2-way image classification set "dset" from GitHub (Aswin-neuro/machine_learning_assignments); label vocabulary: inside, outside.

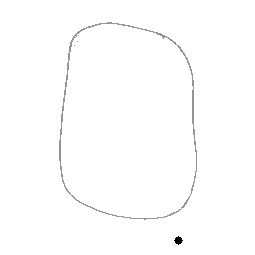
Label: outside

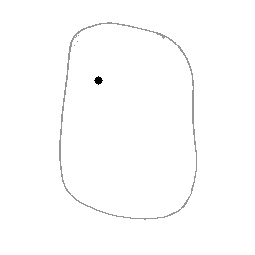
Label: inside

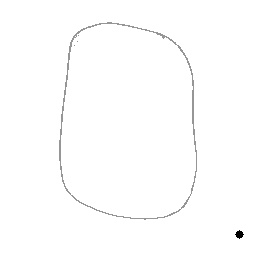
Label: outside

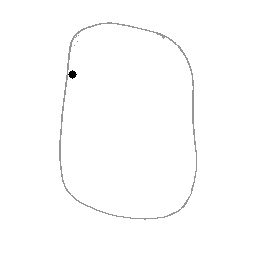
Label: inside

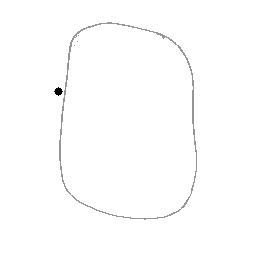
Label: outside

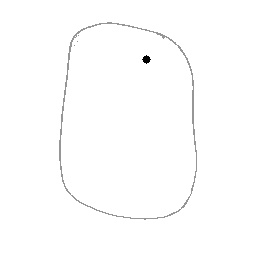
Label: inside
